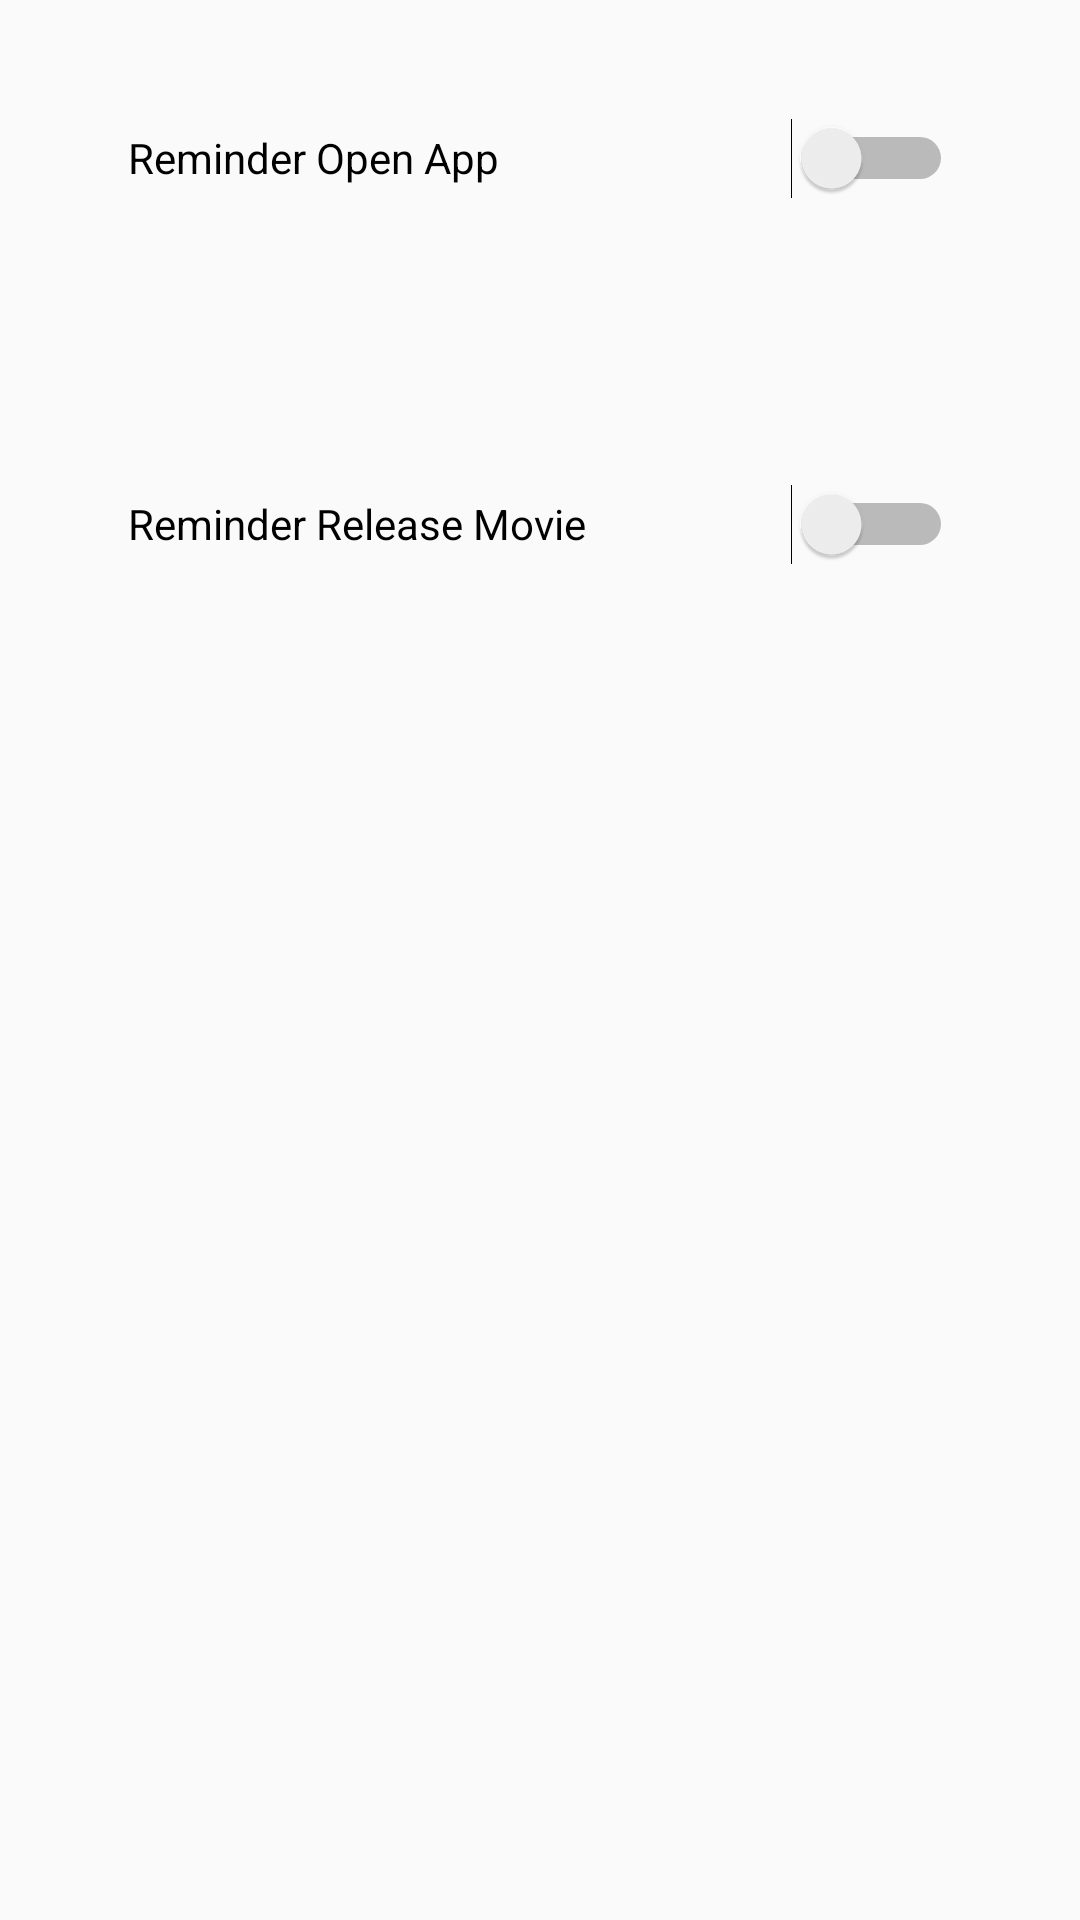

The Android layout XML behind this screen, and the referenced resources:
<!-- AndroidManifest.xml: application theme AppTheme -->
<!-- res/layout/activity_setting.xml -->
<?xml version="1.0" encoding="utf-8"?>
<android.support.constraint.ConstraintLayout xmlns:android="http://schemas.android.com/apk/res/android"
    xmlns:app="http://schemas.android.com/apk/res-auto"
    xmlns:tools="http://schemas.android.com/tools"
    android:layout_width="match_parent"
    android:layout_height="match_parent"
    tools:context=".SettingActivity">

    <Switch
        android:id="@+id/reminder_open_app"
        android:layout_width="275dp"
        android:layout_height="34dp"
        android:layout_marginStart="68dp"
        android:layout_marginTop="113dp"
        android:layout_marginEnd="68dp"
        android:layout_marginBottom="24dp"
        android:text="@string/reminder_open_app"
        android:textColorLink="@color/colorPrimaryDark"
        app:layout_constraintBottom_toTopOf="@+id/reminder_release_movie"
        app:layout_constraintEnd_toEndOf="parent"
        app:layout_constraintStart_toStartOf="parent"
        app:layout_constraintTop_toTopOf="parent" />

    <Switch
        android:id="@+id/reminder_release_movie"
        android:layout_width="275dp"
        android:layout_height="34dp"
        android:layout_marginStart="68dp"
        android:layout_marginTop="64dp"
        android:layout_marginEnd="68dp"
        android:layout_marginBottom="526dp"
        android:text="@string/reminder_release_movie"
        android:textColorLink="@color/colorPrimaryDark"
        app:layout_constraintBottom_toBottomOf="parent"
        app:layout_constraintEnd_toEndOf="parent"
        app:layout_constraintStart_toStartOf="parent"
        app:layout_constraintTop_toBottomOf="@+id/reminder_open_app" />

    <TextView
        android:id="@+id/reminder_open_app_subtitle"
        android:layout_width="wrap_content"
        android:layout_height="25dp"
        android:layout_marginStart="128dp"
        android:layout_marginTop="5dp"
        android:layout_marginEnd="285dp"
        android:layout_marginBottom="16dp"
        android:text="@string/reminder_open_app_subtitle"
        app:layout_constraintBottom_toTopOf="@+id/reminder_release_movie"
        app:layout_constraintEnd_toEndOf="parent"
        app:layout_constraintHorizontal_bias="0.225"
        app:layout_constraintStart_toStartOf="parent"
        app:layout_constraintTop_toBottomOf="@+id/reminder_open_app"
        app:layout_constraintVertical_bias="0.178" />

    <TextView
        android:id="@+id/reminder_release_movie_subtitle"
        android:layout_width="wrap_content"
        android:layout_height="28dp"
        android:layout_marginStart="128dp"
        android:layout_marginTop="24dp"
        android:layout_marginEnd="285dp"
        android:layout_marginBottom="490dp"
        android:text="@string/reminder_release_movie_subtitle"
        app:layout_constraintBottom_toBottomOf="parent"
        app:layout_constraintEnd_toEndOf="parent"
        app:layout_constraintHorizontal_bias="0.225"
        app:layout_constraintStart_toStartOf="parent"
        app:layout_constraintTop_toBottomOf="@+id/reminder_release_movie"
        app:layout_constraintVertical_bias="0.447" />

</android.support.constraint.ConstraintLayout>
<!-- resources referenced by this layout -->
<resources>
  <color name="colorPrimaryDark">#901010</color>
  <string name="reminder_open_app">Reminder Open App</string>
  <string name="reminder_open_app_subtitle">Reminder will be sent at 7:00 am everyday</string>
  <string name="reminder_release_movie">Reminder Release Movie</string>
  <string name="reminder_release_movie_subtitle">Reminder will be sent at 8:00 am everyday</string>
  <style name="AppTheme" parent="Theme.AppCompat.Light.DarkActionBar">
          
          <item name="colorPrimary">@color/colorPrimary</item>
          <item name="colorPrimaryDark">@color/colorPrimaryDark</item>
          <item name="colorAccent">@color/colorAccent</item>
      </style>
  <color name="colorPrimary">#ab1313</color>
  <color name="colorAccent">#FF4081</color>
</resources>
